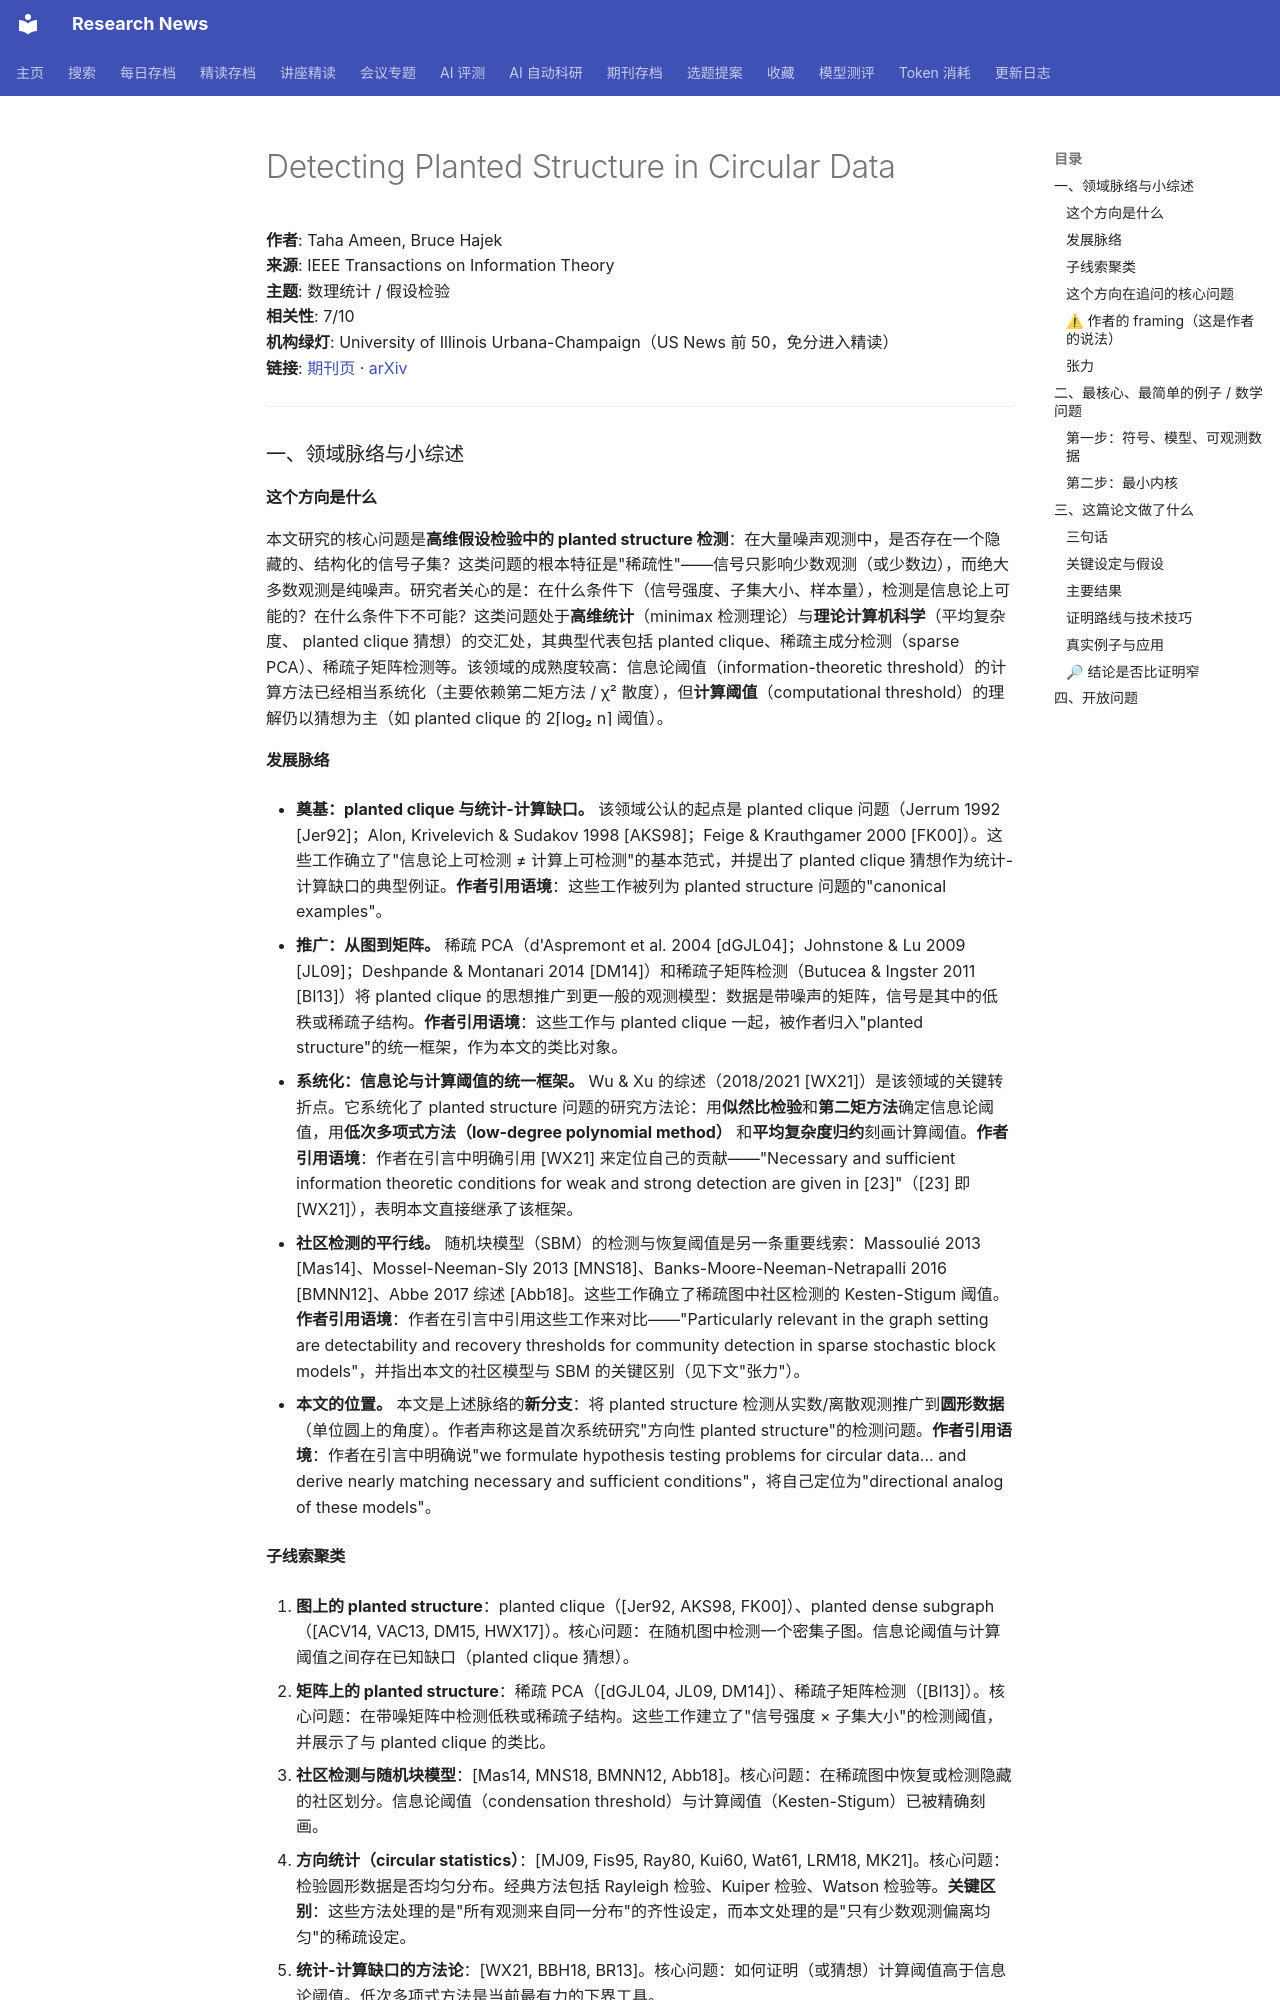

repository: cxy0714/research-news · page: deep_reads/2026-10-13-10.1109_tit.2026.3715398/index.html · generator: mkdocs

# Detecting Planted Structure in Circular Data

**作者**: Taha Ameen, Bruce Hajek  
**来源**: IEEE Transactions on Information Theory  
**主题**: 数理统计 / 假设检验  
**相关性**: 7/10  
**机构绿灯**: University of Illinois Urbana-Champaign（US News 前 50，免分进入精读）  
**链接**: [期刊页](https://doi.org/10.1109/tit.2026.3715398) · [arXiv](https://arxiv.org/abs/2601.05993)

---

### 一、领域脉络与小综述

#### 这个方向是什么

本文研究的核心问题是**高维假设检验中的 planted structure 检测**：在大量噪声观测中，是否存在一个隐藏的、结构化的信号子集？这类问题的根本特征是"稀疏性"——信号只影响少数观测（或少数边），而绝大多数观测是纯噪声。研究者关心的是：在什么条件下（信号强度、子集大小、样本量），检测是信息论上可能的？在什么条件下不可能？这类问题处于**高维统计**（minimax 检测理论）与**理论计算机科学**（平均复杂度、 planted clique 猜想）的交汇处，其典型代表包括 planted clique、稀疏主成分检测（sparse PCA）、稀疏子矩阵检测等。该领域的成熟度较高：信息论阈值（information-theoretic threshold）的计算方法已经相当系统化（主要依赖第二矩方法 / χ² 散度），但**计算阈值**（computational threshold）的理解仍以猜想为主（如 planted clique 的 2⌈log₂ n⌉ 阈值）。

#### 发展脉络

- **奠基：planted clique 与统计-计算缺口。** 该领域公认的起点是 planted clique 问题（Jerrum 1992 [Jer92]；Alon, Krivelevich & Sudakov 1998 [AKS98]；Feige & Krauthgamer 2000 [FK00]）。这些工作确立了"信息论上可检测 ≠ 计算上可检测"的基本范式，并提出了 planted clique 猜想作为统计-计算缺口的典型例证。**作者引用语境**：这些工作被列为 planted structure 问题的"canonical examples"。

- **推广：从图到矩阵。** 稀疏 PCA（d'Aspremont et al. 2004 [dGJL04]；Johnstone & Lu 2009 [JL09]；Deshpande & Montanari 2014 [DM14]）和稀疏子矩阵检测（Butucea & Ingster 2011 [BI13]）将 planted clique 的思想推广到更一般的观测模型：数据是带噪声的矩阵，信号是其中的低秩或稀疏子结构。**作者引用语境**：这些工作与 planted clique 一起，被作者归入"planted structure"的统一框架，作为本文的类比对象。

- **系统化：信息论与计算阈值的统一框架。** Wu & Xu 的综述（2018/2021 [WX21]）是该领域的关键转折点。它系统化了 planted structure 问题的研究方法论：用**似然比检验**和**第二矩方法**确定信息论阈值，用**低次多项式方法（low-degree polynomial method）** 和**平均复杂度归约**刻画计算阈值。**作者引用语境**：作者在引言中明确引用 [WX21] 来定位自己的贡献——"Necessary and sufficient information theoretic conditions for weak and strong detection are given in [23]"（[23] 即 [WX21]），表明本文直接继承了该框架。

- **社区检测的平行线。** 随机块模型（SBM）的检测与恢复阈值是另一条重要线索：Massoulié 2013 [Mas14]、Mossel-Neeman-Sly 2013 [MNS18]、Banks-Moore-Neeman-Netrapalli 2016 [BMNN12]、Abbe 2017 综述 [Abb18]。这些工作确立了稀疏图中社区检测的 Kesten-Stigum 阈值。**作者引用语境**：作者在引言中引用这些工作来对比——"Particularly relevant in the graph setting are detectability and recovery thresholds for community detection in sparse stochastic block models"，并指出本文的社区模型与 SBM 的关键区别（见下文"张力"）。

- **本文的位置。** 本文是上述脉络的**新分支**：将 planted structure 检测从实数/离散观测推广到**圆形数据**（单位圆上的角度）。作者声称这是首次系统研究"方向性 planted structure"的检测问题。**作者引用语境**：作者在引言中明确说"we formulate hypothesis testing problems for circular data... and derive nearly matching necessary and sufficient conditions"，将自己定位为"directional analog of these models"。
